Run: headless pygame with SDL's dummy video driver; simulated clock (each Clock.tick advances the game by its frame time, no real sleeping); random seed 0; keys injected as events and as key.get_pressed() state; no mouse input; restart key R tapped at the start of phases 3 and 4.
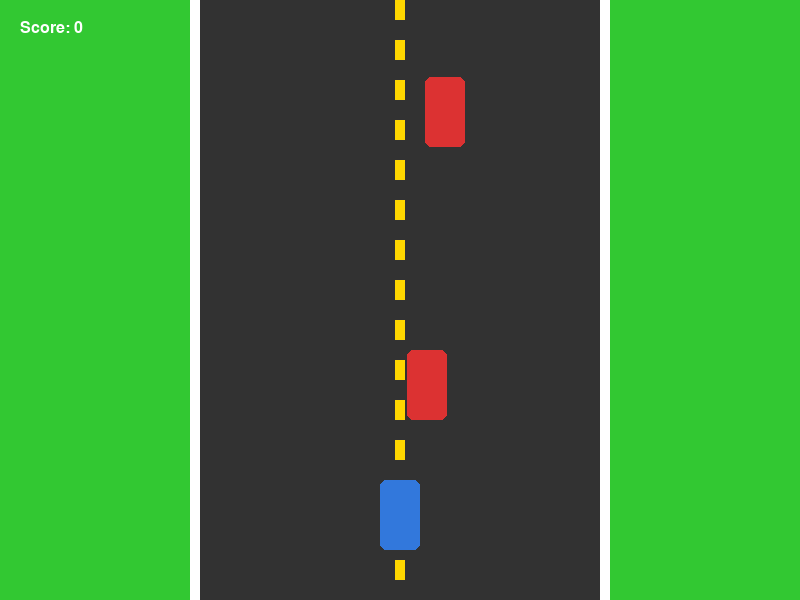
Frame 1 of 4 · flips 1–60 · no input
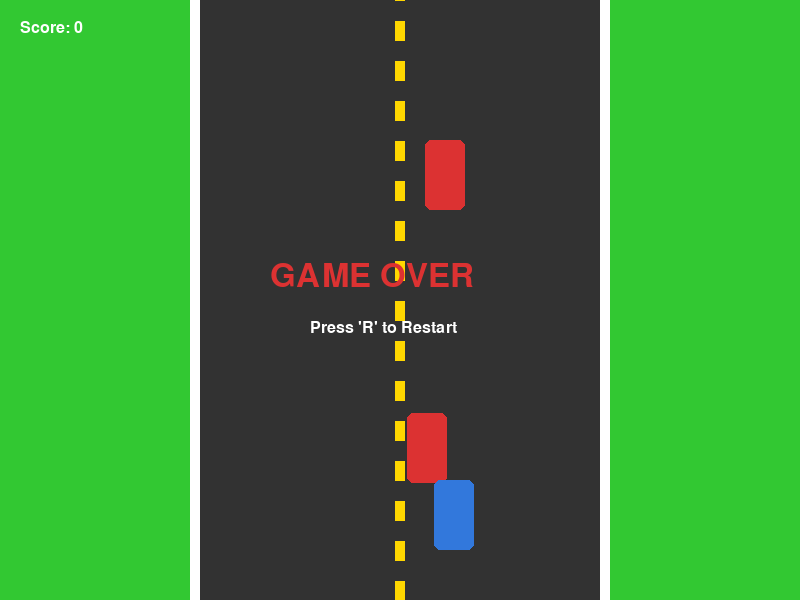
Frame 2 of 4 · flips 61–180 · tapped SPACE, RETURN · held RIGHT (→), D
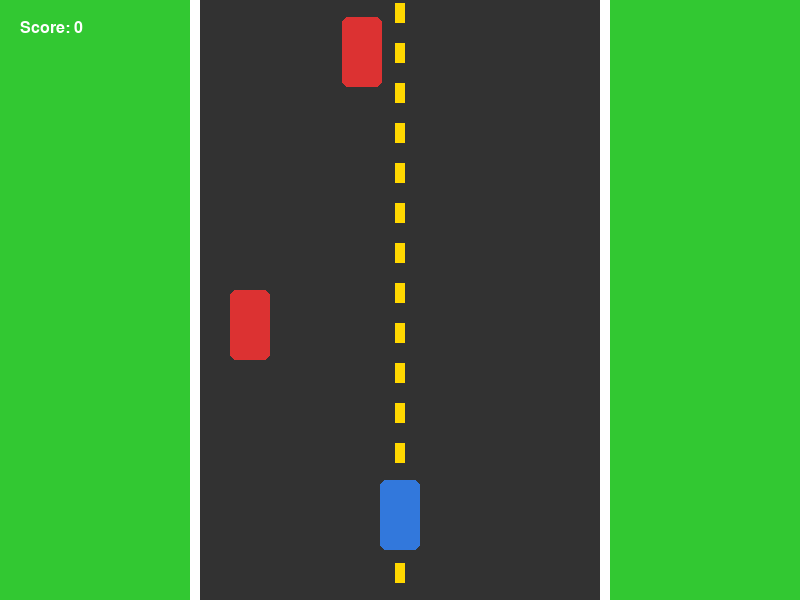
Frame 3 of 4 · flips 181–300 · tapped R · held DOWN (↓), S
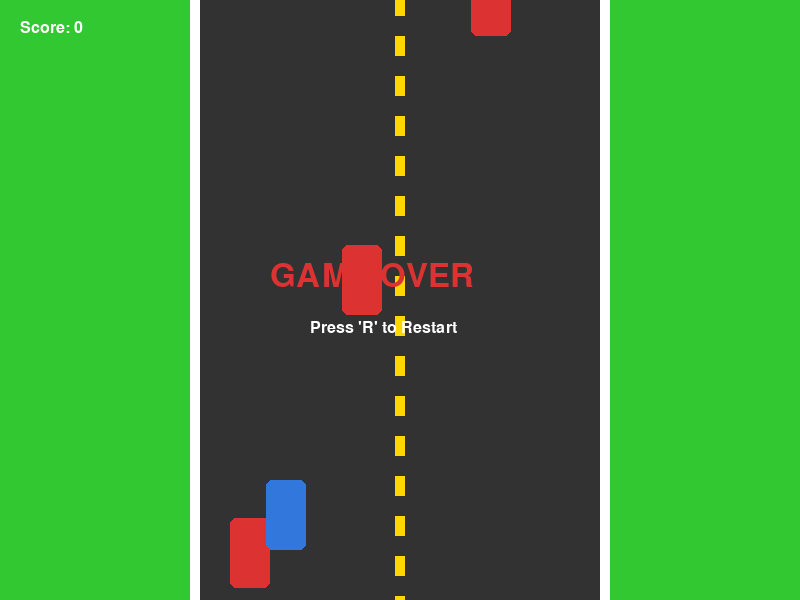
Frame 4 of 4 · flips 301–420 · tapped R · held LEFT (←), A, UP (↑), W

The pygame program that drew these frames:

import pygame
import random
import sys

# Initialize Pygame
pygame.init()

# Screen dimensions
SCREEN_WIDTH = 800
SCREEN_HEIGHT = 600
screen = pygame.display.set_mode((SCREEN_WIDTH, SCREEN_HEIGHT))
pygame.display.set_caption("Virtual Steering - 2D Car Game")

# Colors
GRAY = (50, 50, 50)
WHITE = (255, 255, 255)
YELLOW = (255, 215, 0)
RED = (220, 50, 50)
BLUE = (50, 120, 220)
GREEN = (50, 200, 50)

# Road settings
ROAD_WIDTH = 400
ROAD_LEFT = (SCREEN_WIDTH - ROAD_WIDTH) // 2
ROAD_RIGHT = ROAD_LEFT + ROAD_WIDTH

# Player Car settings
car_width = 40
car_height = 70
car_x = SCREEN_WIDTH // 2 - car_width // 2
car_y = SCREEN_HEIGHT - 120
car_speed = 6

# Game variables
clock = pygame.time.Clock()
font = pygame.font.SysFont("Arial", 24)
large_font = pygame.font.SysFont("Arial", 48)

score = 0
game_over = False

# Road line animation
line_y = 0
road_speed = 7

# Obstacles setup
obstacles = []

def spawn_obstacle():
    obs_w = 40
    obs_h = 70
    obs_x = random.randint(ROAD_LEFT + 10, ROAD_RIGHT - obs_w - 10)
    obs_y = -obs_h
    return [obs_x, obs_y, obs_w, obs_h]

# Spawn initial obstacle
obstacles.append(spawn_obstacle())

# --- Game Loop ---
while True:
    for event in pygame.event.get():
        if event.type == pygame.QUIT:
            pygame.quit()
            sys.exit()
        
        # Press R to restart after Game Over
        if event.type == pygame.KEYDOWN and game_over:
            if event.key == pygame.K_r:
                car_x = SCREEN_WIDTH // 2 - car_width // 2
                obstacles = [spawn_obstacle()]
                score = 0
                game_over = False

    if not game_over:
        # Read keys (works with physical keyboard OR pynput WASD triggers)
        keys = pygame.key.get_pressed()

        if keys[pygame.K_a] or keys[pygame.K_LEFT]:
            car_x -= car_speed
        if keys[pygame.K_d] or keys[pygame.K_RIGHT]:
            car_x += car_speed
        if keys[pygame.K_w] or keys[pygame.K_UP]:
            road_speed = 12  # Accelerate road speed
        elif keys[pygame.K_s] or keys[pygame.K_DOWN]:
            road_speed = 3   # Brake/slow down road
        else:
            road_speed = 7   # Normal speed

        # Keep car inside road boundaries
        if car_x < ROAD_LEFT + 5:
            car_x = ROAD_LEFT + 5
        if car_x > ROAD_RIGHT - car_width - 5:
            car_x = ROAD_RIGHT - car_width - 5

        # Move road center lines
        line_y += road_speed
        if line_y >= 40:
            line_y = 0

        # Update obstacles
        for obs in obstacles:
            obs[1] += road_speed

        # Spawn new obstacle
        if obstacles[-1][1] > 200:
            obstacles.append(spawn_obstacle())

        # Remove off-screen obstacles
        if obstacles[0][1] > SCREEN_HEIGHT:
            obstacles.pop(0)
            score += 10

        # Collision detection
        player_rect = pygame.Rect(car_x, car_y, car_width, car_height)
        for obs in obstacles:
            obs_rect = pygame.Rect(obs[0], obs[1], obs[2], obs[3])
            if player_rect.colliderect(obs_rect):
                game_over = True

    # --- Drawing ---
    screen.fill(GREEN)  # Grass background

    # Draw Road
    pygame.draw.rect(screen, GRAY, (ROAD_LEFT, 0, ROAD_WIDTH, SCREEN_HEIGHT))
    # Draw Road Borders
    pygame.draw.rect(screen, WHITE, (ROAD_LEFT - 10, 0, 10, SCREEN_HEIGHT))
    pygame.draw.rect(screen, WHITE, (ROAD_RIGHT, 0, 10, SCREEN_HEIGHT))

    # Draw Center Dashed Line
    for i in range(-40, SCREEN_HEIGHT, 40):
        pygame.draw.rect(screen, YELLOW, (SCREEN_WIDTH // 2 - 5, i + line_y, 10, 20))

    # Draw Obstacles (Red Cars)
    for obs in obstacles:
        pygame.draw.rect(screen, RED, (obs[0], obs[1], obs[2], obs[3]), border_radius=6)

    # Draw Player Car (Blue Car)
    pygame.draw.rect(screen, BLUE, (car_x, car_y, car_width, car_height), border_radius=6)

    # Draw Score
    score_text = font.render(f"Score: {score}", True, WHITE)
    screen.blit(score_text, (20, 20))

    # Game Over Overlay
    if game_over:
        over_text = large_font.render("GAME OVER", True, RED)
        restart_text = font.render("Press 'R' to Restart", True, WHITE)
        screen.blit(over_text, (SCREEN_WIDTH // 2 - 130, SCREEN_HEIGHT // 2 - 40))
        screen.blit(restart_text, (SCREEN_WIDTH // 2 - 90, SCREEN_HEIGHT // 2 + 20))

    pygame.display.flip()
    clock.tick(60)
